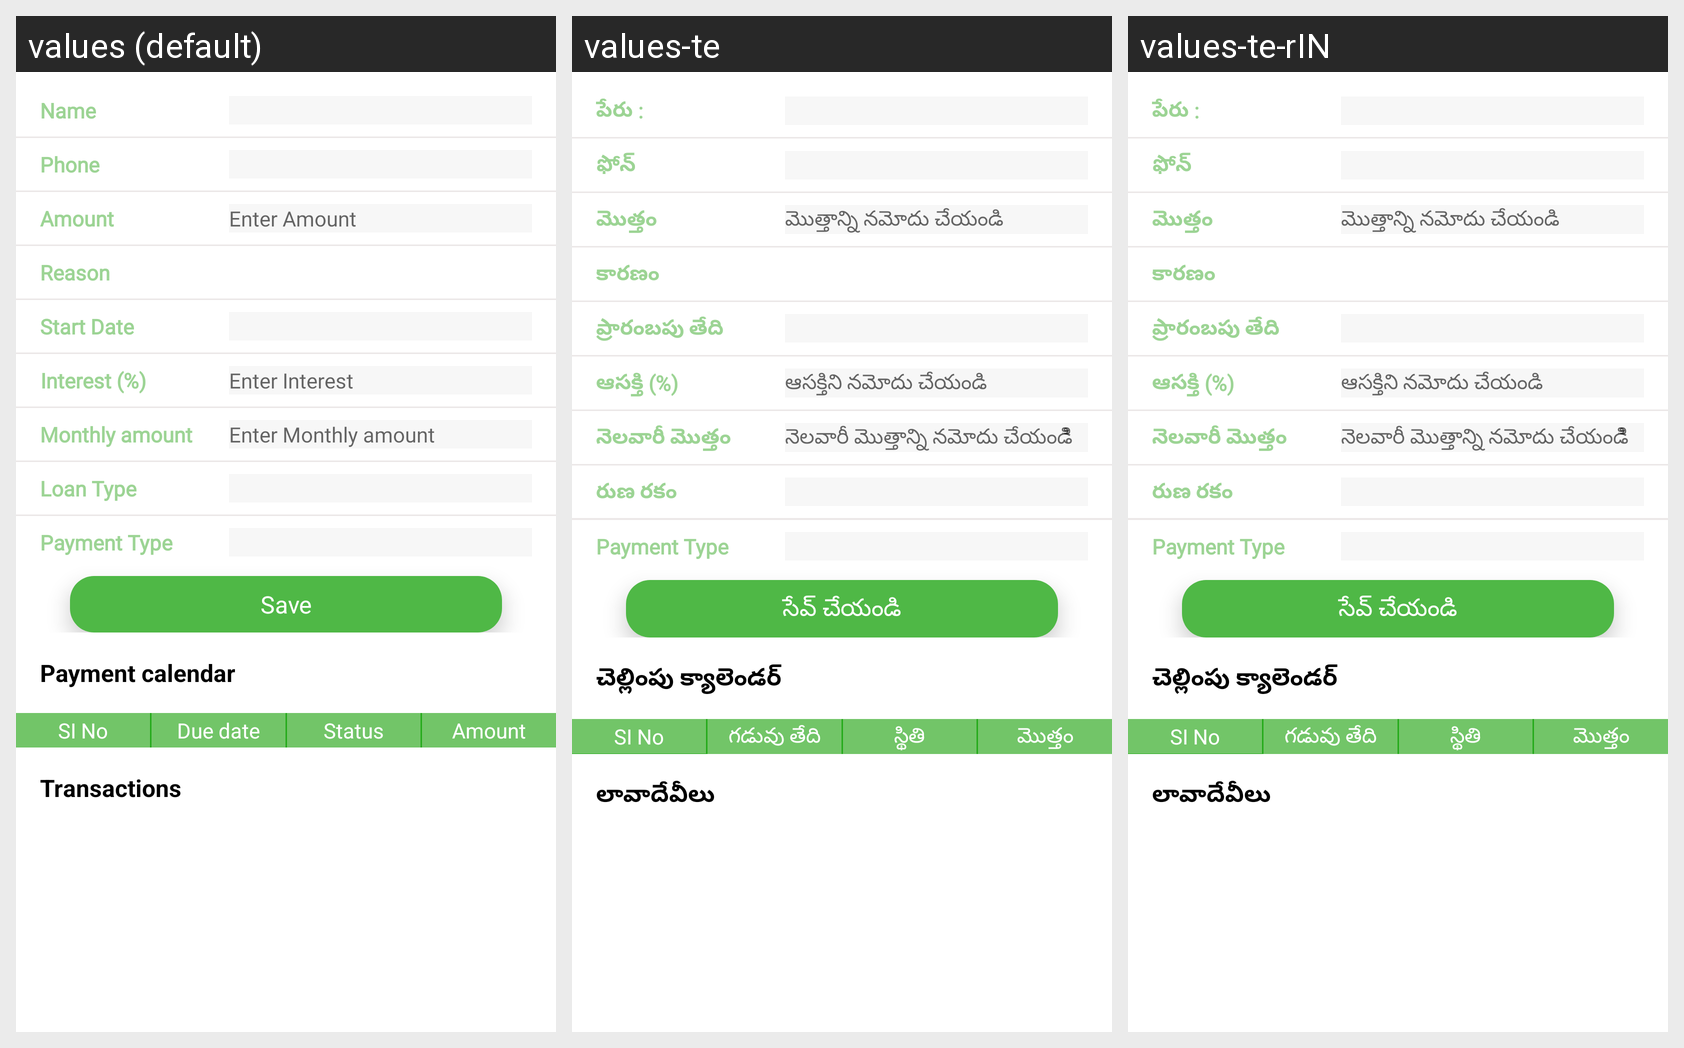

For this localized Android screen grid, give each drawn string resource with its value in every locale shown.
Android screen res/layout/fragment_viewloan.xml rendered under 3 locales, left to right: values (default), values-te, values-te-rIN. Device: Nexus 5 (rendered at 1080×1920; each locale shown at half size, 540×960, under a caption strip naming it); theme Theme.LoanTrackingSystem.
Strings drawn on this screen, with the default value and each locale's value (text and hints the layout hard-codes, and strings that could not be matched under every locale, appear in the picture but are not listed):

name
  values: Name
  values-te: పేరు :
  values-te-rIN: పేరు :

phone
  values: Phone
  values-te: ఫోన్
  values-te-rIN: ఫోన్

amount
  values: Amount
  values-te: మొత్తం
  values-te-rIN: మొత్తం

enter_amount
  values: Enter Amount
  values-te: మొత్తాన్ని నమోదు చేయండి
  values-te-rIN: మొత్తాన్ని నమోదు చేయండి

description
  values: Reason
  values-te: కారణం
  values-te-rIN: కారణం

startdate
  values: Start Date
  values-te: ప్రారంబపు తేది
  values-te-rIN: ప్రారంబపు తేది

interest
  values: Interest (%)
  values-te: ఆసక్తి (%)
  values-te-rIN: ఆసక్తి (%)

enter_interest
  values: Enter Interest
  values-te: ఆసక్తిని నమోదు చేయండి
  values-te-rIN: ఆసక్తిని నమోదు చేయండి

emi
  values: Monthly amount
  values-te: నెలవారీ మొత్తం
  values-te-rIN: నెలవారీ మొత్తం

enter_emi
  values: Enter Monthly amount
  values-te: నెలవారీ మొత్తాన్ని నమోదు చేయండిి
  values-te-rIN: నెలవారీ మొత్తాన్ని నమోదు చేయండిి

save
  values: Save
  values-te: సేవ్ చేయండి
  values-te-rIN: సేవ్ చేయండి

loan_type
  values: Loan Type
  values-te: రుణ రకం
  values-te-rIN: రుణ రకం  [from values-te]

payment_type
  values: Payment Type
  values-te: Payment Type
  values-te-rIN: Payment Type  [from values-te]

status
  values: Status
  values-te: స్థితి
  values-te-rIN: స్థితి

payment_calendar
  values: Payment calendar
  values-te: చెల్లింపు క్యాలెండర్
  values-te-rIN: చెల్లింపు క్యాలెండర్  [from values-te]

due_date
  values: Due date
  values-te: గడువు తేది
  values-te-rIN: గడువు తేది  [from values-te]

transactions
  values: Transactions
  values-te: లావాదేవీలు
  values-te-rIN: లావాదేవీలు  [from values-te]
